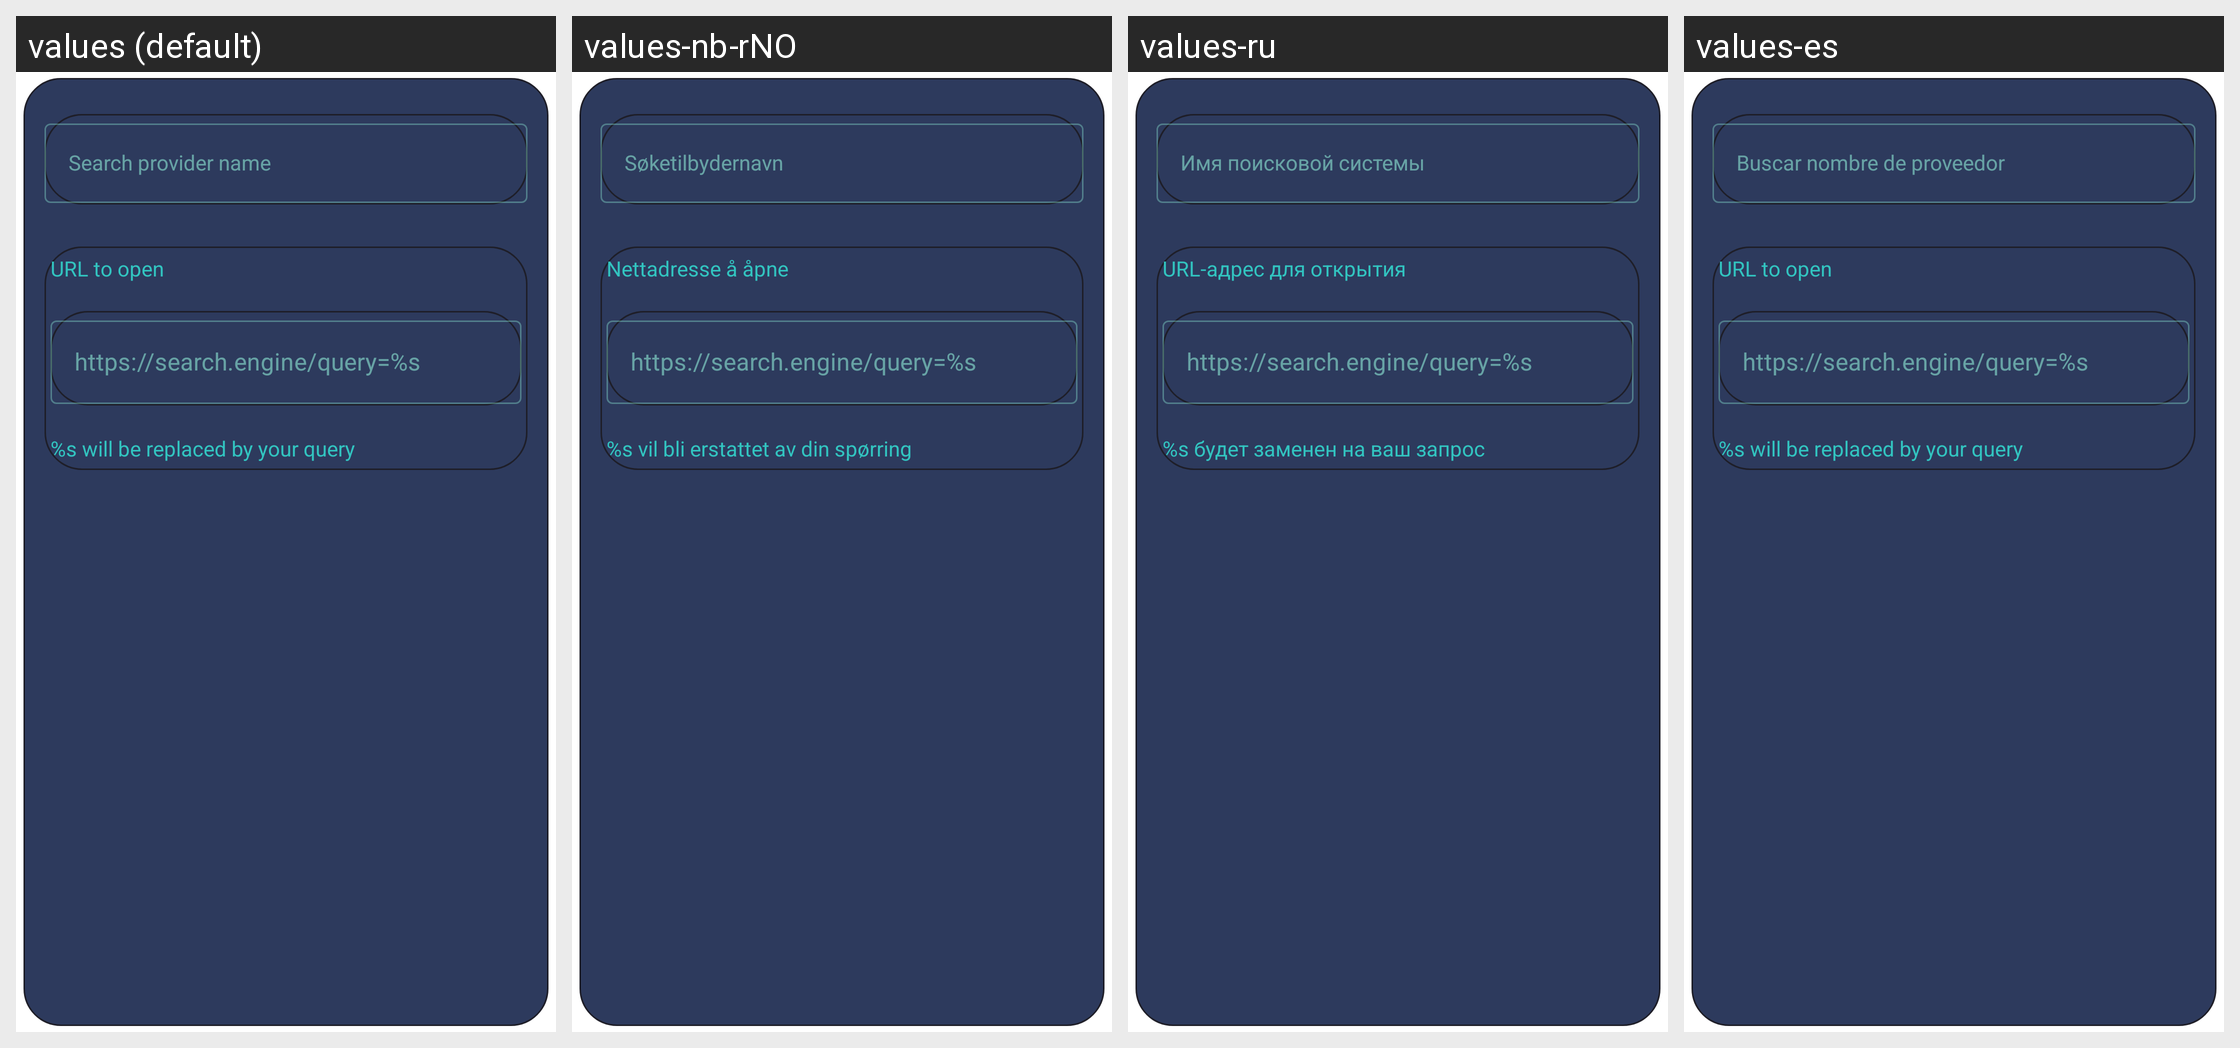

The same Android screen rendered under several of its app's locales, left to right. List the strings drawn on it with the default value and each locale's translation.
Android screen res/layout/add_search_engine.xml rendered under 4 locales, left to right: values (default), values-nb-rNO, values-ru, values-es. Device: Nexus 5 (rendered at 1080×1920; each locale shown at half size, 540×960, under a caption strip naming it); theme SettingsDialogTheme.Default.
Other locales in the repository, not shown: values-de, values-fr, values-in, values-ja, values-pl, values-pt, values-pt-rBR, values-pt-rPT, values-ro, values-ta, values-tr, values-zh-rCN.
Strings drawn on this screen, with the default value and each locale's value (text and hints the layout hard-codes, and strings that could not be matched under every locale, appear in the picture but are not listed):

label_search_engine_name
  values: Search provider name
  values-nb-rNO: Søketilbydernavn
  values-ru: Имя поисковой системы
  values-es: Buscar nombre de proveedor

label_search_engine_url
  values: URL to open
  values-nb-rNO: Nettadresse å åpne
  values-ru: URL-адрес для открытия
  values-es: URL to open  [not translated; the default value is used]

hint_add_search_engine_url
  values: https://search.engine/query=%s
  values-nb-rNO: https://search.engine/query=%s  [not translated; the default value is used]
  values-ru: https://search.engine/query=%s
  values-es: https://search.engine/query=%s  [not translated; the default value is used]

search_engine_url_help
  values: %s will be replaced by your query
  values-nb-rNO: %s vil bli erstattet av din spørring
  values-ru: %s будет заменен на ваш запрос
  values-es: %s will be replaced by your query  [not translated; the default value is used]
